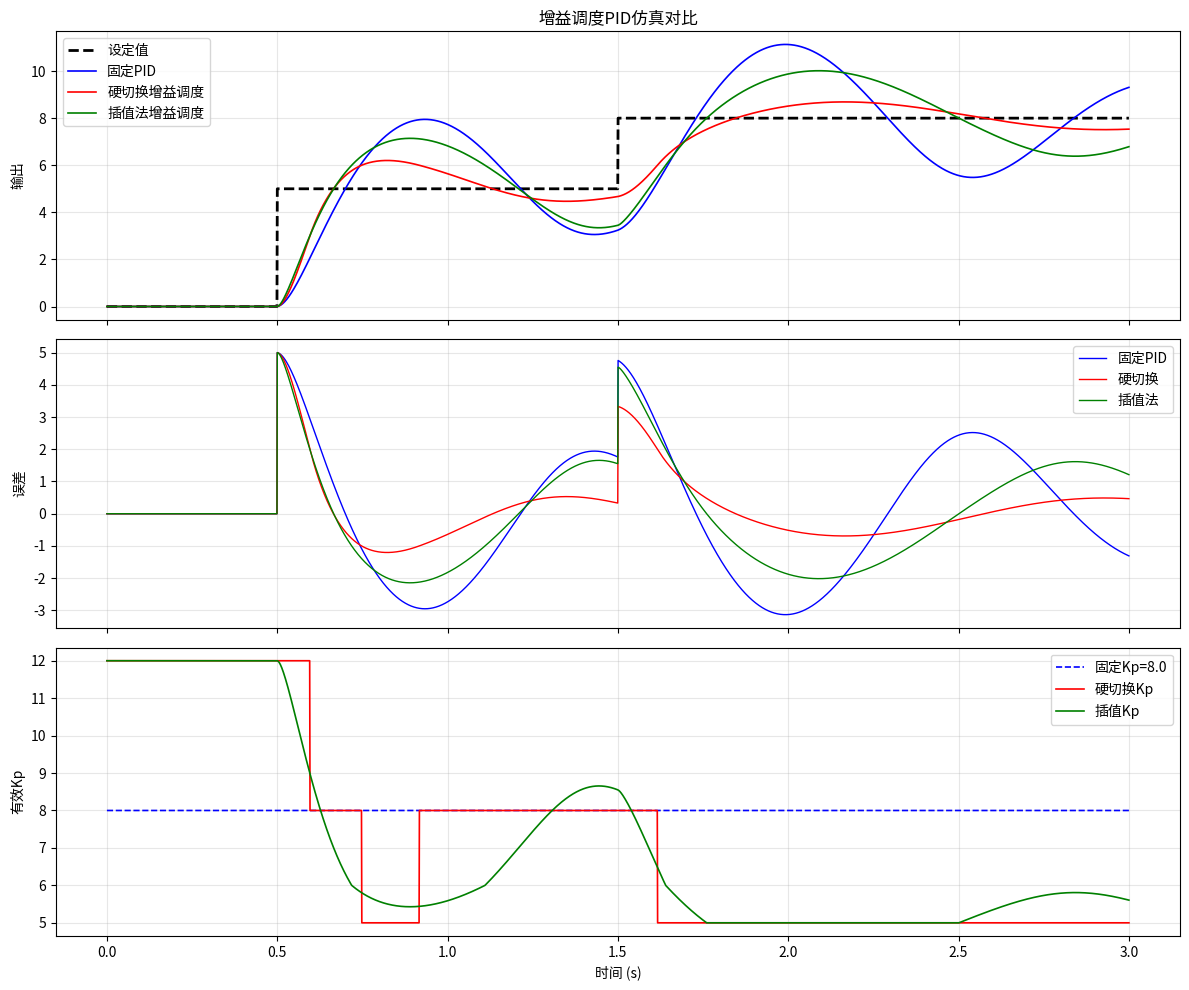

Recreate this plot in Python.
#!/usr/bin/env python3
"""
增益调度PID仿真 - 对比硬切换 vs 插值法

仿真场景: 二阶系统，其参数随工作点变化
  低速段: 惯量小, 响应快
  高速段: 惯量大, 响应慢

对比:
  1. 固定PID (取中等参数)
  2. 硬切换增益调度PID
  3. 插值法增益调度PID
"""

import numpy as np
import matplotlib
matplotlib.use('Agg')
import matplotlib.pyplot as plt

# ============================================================
# 被控对象: 变参数二阶系统
# ============================================================
class VariablePlant:
    """增益和时间常数随工作点变化的二阶系统"""

    def __init__(self):
        self.x1 = 0.0  # 位置
        self.x2 = 0.0  # 速度

    def params_at(self, x1):
        """根据当前位置返回系统参数"""
        # 低速段: K=1.0, tau=0.05
        # 高速段: K=0.6, tau=0.15
        ratio = np.clip(abs(x1) / 10.0, 0, 1)
        K = 1.0 - 0.4 * ratio      # 增益下降
        tau = 0.05 + 0.1 * ratio    # 时间常数增大
        return K, tau

    def update(self, u, dt):
        K, tau = self.params_at(self.x1)
        # dx2/dt = (K*u - x2) / tau
        self.x2 += (K * u - self.x2) / tau * dt
        self.x1 += self.x2 * dt
        return self.x1

    def reset(self):
        self.x1 = 0.0
        self.x2 = 0.0


# ============================================================
# PID控制器
# ============================================================
class PID:
    def __init__(self, kp, ki, kd, out_min=-100, out_max=100):
        self.kp, self.ki, self.kd = kp, ki, kd
        self.out_min, self.out_max = out_min, out_max
        self.integral = 0.0
        self.prev_error = 0.0

    def update(self, setpoint, fb, dt):
        err = setpoint - fb
        self.integral += err * dt
        deriv = (err - self.prev_error) / dt
        self.prev_error = err
        out = self.kp * err + self.ki * self.integral + self.kd * deriv
        # anti-windup
        if out > self.out_max:
            self.integral -= err * dt
            out = self.out_max
        elif out < self.out_min:
            self.integral -= err * dt
            out = self.out_min
        return out

    def reset(self):
        self.integral = 0.0
        self.prev_error = 0.0


# ============================================================
# 硬切换增益调度PID
# ============================================================
class ScheduledPID:
    def __init__(self, regions, out_min=-100, out_max=100):
        """regions: list of (threshold, kp, ki, kd)"""
        self.regions = sorted(regions, key=lambda r: r[0])
        self.out_min, self.out_max = out_min, out_max
        self.integral = 0.0
        self.prev_error = 0.0
        self.active_idx = 0

    def _find_region(self, sched_var):
        for i in range(len(self.regions) - 1, -1, -1):
            if sched_var >= self.regions[i][0]:
                return i
        return 0

    def update(self, setpoint, fb, sched_var, dt):
        new_idx = self._find_region(abs(sched_var))
        if new_idx != self.active_idx:
            self.integral = 0.0  # 切换时重置积分
            self.active_idx = new_idx

        _, kp, ki, kd = self.regions[self.active_idx]
        err = setpoint - fb
        self.integral += err * dt
        deriv = (err - self.prev_error) / dt
        self.prev_error = err
        out = kp * err + ki * self.integral + kd * deriv
        if out > self.out_max:
            self.integral -= err * dt
            out = self.out_max
        elif out < self.out_min:
            self.integral -= err * dt
            out = self.out_min
        return out

    def reset(self):
        self.integral = 0.0
        self.prev_error = 0.0
        self.active_idx = 0


# ============================================================
# 插值法增益调度PID
# ============================================================
class InterpolatingPID:
    def __init__(self, table, out_min=-100, out_max=100):
        """table: list of (sched_val, kp, ki, kd), sorted by sched_val"""
        self.table = sorted(table, key=lambda r: r[0])
        self.out_min, self.out_max = out_min, out_max
        self.integral = 0.0
        self.prev_error = 0.0
        self.prev_deriv = 0.0
        self.deriv_alpha = 0.15

    def _interpolate(self, v):
        vals = [r[0] for r in self.table]
        if v <= vals[0]:
            return self.table[0][1], self.table[0][2], self.table[0][3]
        if v >= vals[-1]:
            return self.table[-1][1], self.table[-1][2], self.table[-1][3]
        for i in range(len(vals) - 1):
            if vals[i] <= v < vals[i + 1]:
                t = (v - vals[i]) / (vals[i + 1] - vals[i])
                kp = self.table[i][1] + t * (self.table[i + 1][1] - self.table[i][1])
                ki = self.table[i][2] + t * (self.table[i + 1][2] - self.table[i][2])
                kd = self.table[i][3] + t * (self.table[i + 1][3] - self.table[i][3])
                return kp, ki, kd
        return self.table[-1][1], self.table[-1][2], self.table[-1][3]

    def update(self, setpoint, fb, sched_var, dt):
        kp, ki, kd = self._interpolate(abs(sched_var))
        err = setpoint - fb
        self.integral += err * dt
        raw_d = (err - self.prev_error) / dt
        filt_d = self.deriv_alpha * raw_d + (1 - self.deriv_alpha) * self.prev_deriv
        self.prev_deriv = filt_d
        self.prev_error = err
        out = kp * err + ki * self.integral + kd * filt_d
        if out > self.out_max:
            self.integral -= err * dt
            out = self.out_max
        elif out < self.out_min:
            self.integral -= err * dt
            out = self.out_min
        return out

    def reset(self):
        self.integral = 0.0
        self.prev_error = 0.0
        self.prev_deriv = 0.0


# ============================================================
# 仿真主程序
# ============================================================
def run_simulation():
    dt = 0.001
    T = 3.0
    steps = int(T / dt)
    t = np.linspace(0, T, steps)

    # 目标: 阶跃 0→5 (t=0.5s), 然后 5→8 (t=1.5s)
    setpoint = np.zeros(steps)
    setpoint[int(0.5 / dt):] = 5.0
    setpoint[int(1.5 / dt):] = 8.0

    # --- 固定PID (中等参数) ---
    plant1 = VariablePlant()
    pid_fixed = PID(kp=8.0, ki=50.0, kd=0.3, out_min=-100, out_max=100)
    y_fixed = np.zeros(steps)

    # --- 硬切换增益调度 ---
    plant2 = VariablePlant()
    pid_sched = ScheduledPID(
        regions=[
            (0.0,  12.0, 80.0, 0.2),   # 低速: 大增益
            (3.0,  8.0,  50.0, 0.3),    # 中速: 中等增益
            (6.0,  5.0,  30.0, 0.5),    # 高速: 小增益
        ],
        out_min=-100, out_max=100
    )
    y_sched = np.zeros(steps)

    # --- 插值法增益调度 ---
    plant3 = VariablePlant()
    pid_interp = InterpolatingPID(
        table=[
            (0.0,  12.0, 80.0, 0.2),
            (2.0,  10.0, 65.0, 0.25),
            (4.0,  8.0,  50.0, 0.3),
            (6.0,  6.0,  40.0, 0.4),
            (8.0,  5.0,  30.0, 0.5),
        ],
        out_min=-100, out_max=100
    )
    y_interp = np.zeros(steps)

    for i in range(steps):
        sp = setpoint[i]
        y_fixed[i] = plant1.update(pid_fixed.update(sp, plant1.x1, dt), dt)
        y_sched[i] = plant2.update(pid_sched.update(sp, plant2.x1, plant2.x1, dt), dt)
        y_interp[i] = plant3.update(pid_interp.update(sp, plant3.x1, plant3.x1, dt), dt)

    # ============================================================
    # 绘图
    # ============================================================
    fig, axes = plt.subplots(3, 1, figsize=(12, 10), sharex=True)

    # 输出对比
    axes[0].plot(t, setpoint, 'k--', lw=2, label='设定值')
    axes[0].plot(t, y_fixed, 'b-', lw=1.2, label='固定PID')
    axes[0].plot(t, y_sched, 'r-', lw=1.2, label='硬切换增益调度')
    axes[0].plot(t, y_interp, 'g-', lw=1.2, label='插值法增益调度')
    axes[0].set_ylabel('输出')
    axes[0].set_title('增益调度PID仿真对比')
    axes[0].legend()
    axes[0].grid(True, alpha=0.3)

    # 误差
    axes[1].plot(t, setpoint - y_fixed, 'b-', lw=1, label='固定PID')
    axes[1].plot(t, setpoint - y_sched, 'r-', lw=1, label='硬切换')
    axes[1].plot(t, setpoint - y_interp, 'g-', lw=1, label='插值法')
    axes[1].set_ylabel('误差')
    axes[1].legend()
    axes[1].grid(True, alpha=0.3)

    # 有效Kp
    kp_fixed_arr = np.full(steps, 8.0)
    kp_sched_arr = np.zeros(steps)
    kp_interp_arr = np.zeros(steps)
    for i in range(steps):
        idx = pid_sched._find_region(abs(y_sched[i]))
        kp_sched_arr[i] = pid_sched.regions[idx][1]
        kp_interp_arr[i] = pid_interp._interpolate(abs(y_interp[i]))[0]

    axes[2].plot(t, kp_fixed_arr, 'b--', lw=1.2, label='固定Kp=8.0')
    axes[2].plot(t, kp_sched_arr, 'r-', lw=1.2, label='硬切换Kp')
    axes[2].plot(t, kp_interp_arr, 'g-', lw=1.2, label='插值Kp')
    axes[2].set_ylabel('有效Kp')
    axes[2].set_xlabel('时间 (s)')
    axes[2].legend()
    axes[2].grid(True, alpha=0.3)

    plt.tight_layout()
    plt.savefig('gain_scheduling_result.png', dpi=150)
    print("仿真完成，结果已保存为 gain_scheduling_result.png")

    # 性能指标
    print("\n性能指标对比:")
    for name, y in [('固定PID', y_fixed), ('硬切换', y_sched), ('插值法', y_interp)]:
        err = setpoint - y
        mae = np.mean(np.abs(err[int(0.6 / dt):]))
        settling_idx = None
        for i in range(steps - 1, int(0.5 / dt), -1):
            if abs(err[i]) > 0.05:
                settling_idx = i
                break
        settling_time = t[settling_idx] - 0.5 if settling_idx else 0
        overshoot = (np.max(y[int(0.5 / dt):int(1.5 / dt)]) - 5.0) / 5.0 * 100
        print(f"  {name}: MAE={mae:.4f}, 阶跃响应超调={overshoot:.1f}%")


if __name__ == '__main__':
    run_simulation()
